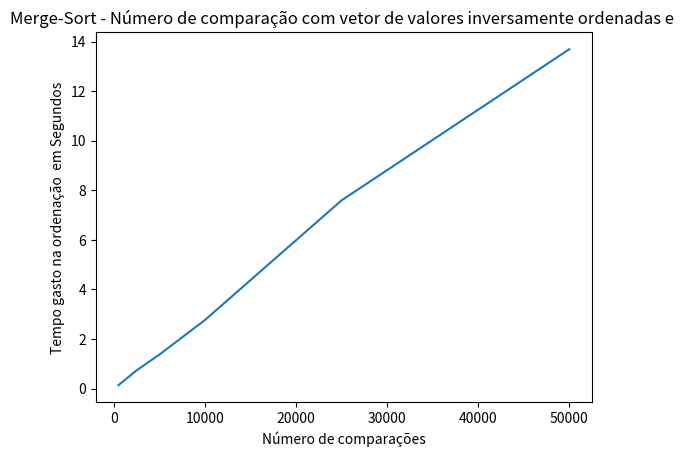

Python code for this plot:
import matplotlib.pyplot



#número de comparações vs tempo

valores = [500,2500,5000,10000,25000,50000]
tempo = [0.140622,0.739027,1.374324,2.768601,7.595682,13.691379]
matplotlib.pyplot.title('Merge-Sort - Número de comparação com vetor de valores inversamente ordenadas e ')
matplotlib.pyplot.xlabel('Número de comparações')
matplotlib.pyplot.ylabel('Tempo gasto na ordenação  em Segundos')
matplotlib.pyplot.plot(valores,tempo)
matplotlib.pyplot.show()
